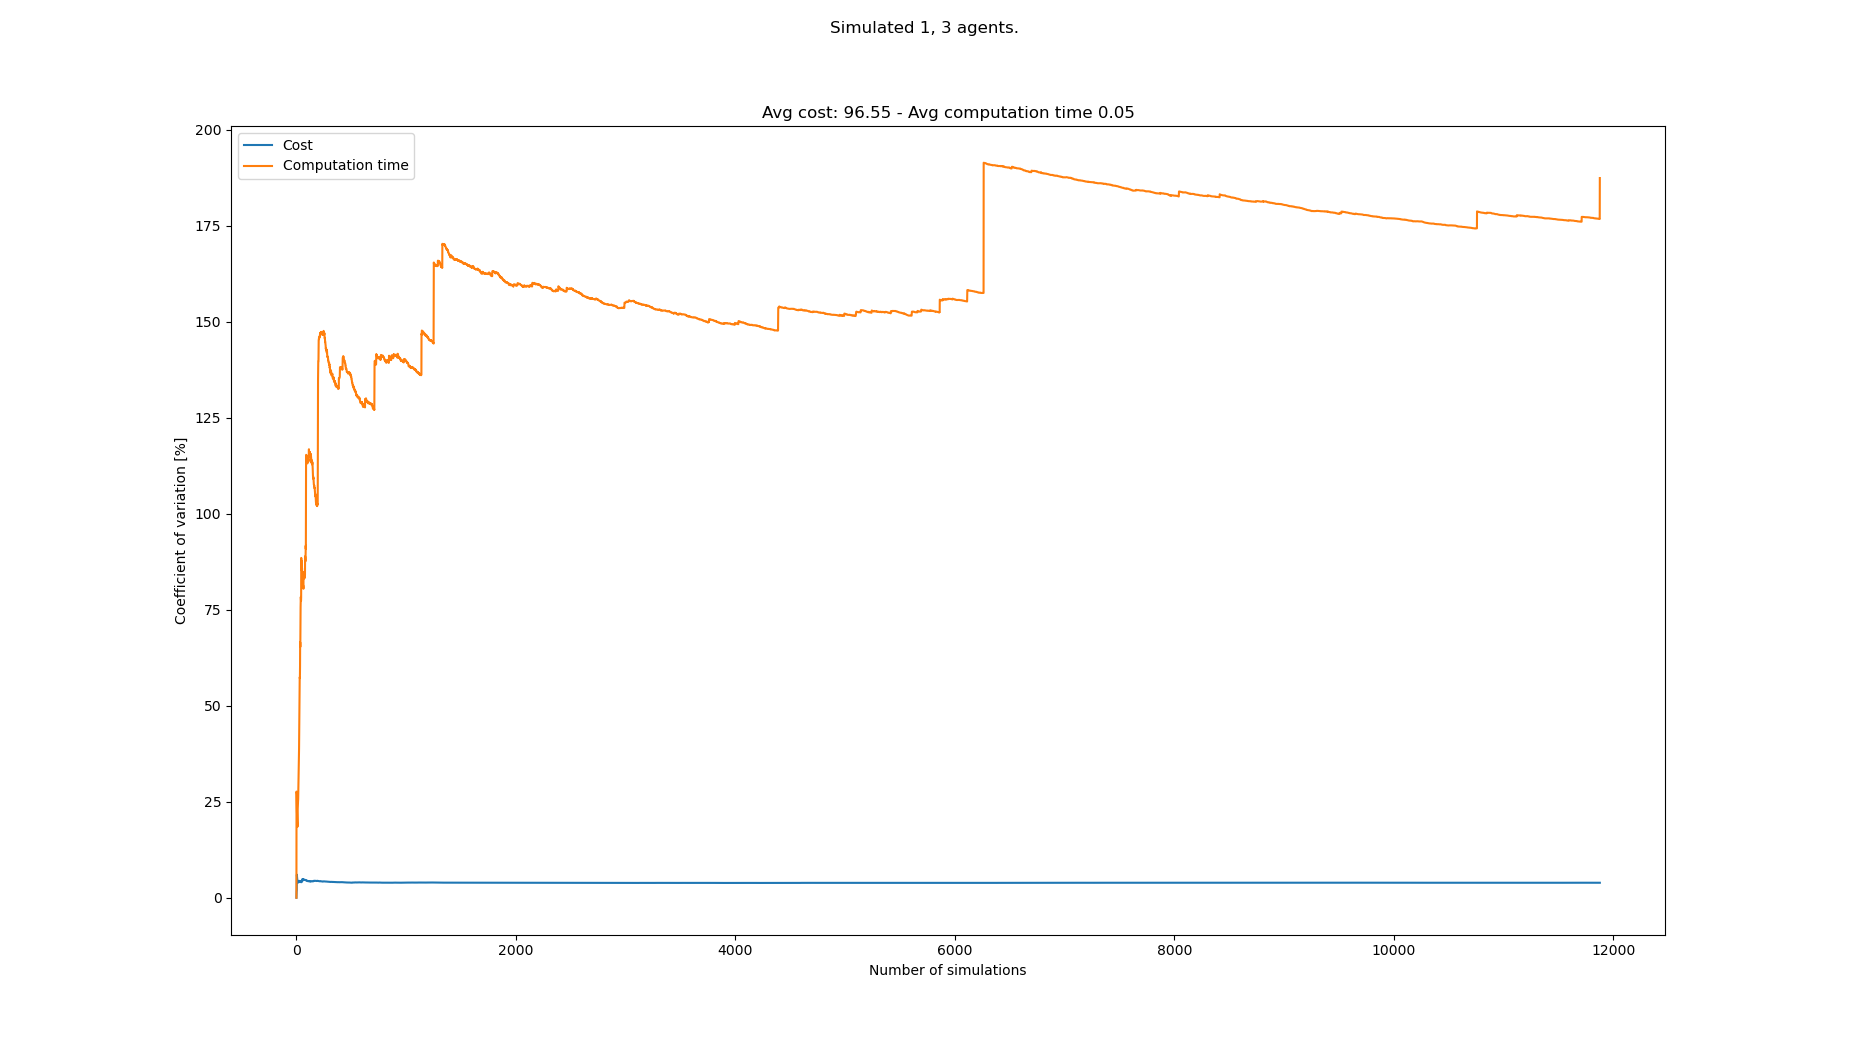

The table this chart was drawn from, first rows:
starts, goals, Cost, Cost_var, Cost_mean, Cost_std, Computation time, Computation time_var, Computation time_mean, Computation time_std
[(6, 0), (0, 21), (2, 21), (6, 21)], [(5, 21), (0, 0), (4, 0), (6, 0)], 91, 0.0, 91.0, 0.0, 0.02122, 0.0, 0.02122, 0.0
[(7, 0), (4, 21), (3, 21), (2, 21)], [(8, 21), (6, 0), (3, 0), (2, 0)], 89, 1.111, 90.0, 1.0, 0.01203, 27.65, 0.01662, 0.004596
[(7, 0), (6, 21), (5, 21), (7, 21)], [(8, 21), (4, 0), (1, 0), (5, 0)], 93, 1.794, 91.0, 1.633, 0.01291, 26.91, 0.01539, 0.00414
[(2, 0), (4, 21), (5, 21), (0, 21)], [(3, 21), (5, 0), (6, 0), (0, 0)], 89, 1.832, 90.5, 1.658, 0.01184, 26.9, 0.0145, 0.003901
[(8, 0), (4, 21), (7, 21), (2, 21)], [(4, 21), (0, 0), (1, 0), (8, 0)], 104, 6.009, 93.2, 5.6, 0.01562, 23.89, 0.01472, 0.003518
[(4, 0), (2, 21), (6, 21), (1, 21)], [(6, 21), (4, 0), (1, 0), (0, 0)], 94, 5.487, 93.33, 5.121, 0.01316, 22.56, 0.01446, 0.003263
[(7, 0), (8, 21), (0, 21), (6, 21)], [(5, 21), (3, 0), (5, 0), (7, 0)], 97, 5.233, 93.86, 4.911, 0.01392, 21.04, 0.01439, 0.003027
[(6, 0), (8, 21), (4, 21), (1, 21)], [(4, 21), (6, 0), (0, 0), (1, 0)], 92, 4.951, 93.62, 4.635, 0.01267, 20.38, 0.01417, 0.002888
[(3, 0), (8, 21), (7, 21), (2, 21)], [(4, 21), (8, 0), (4, 0), (1, 0)], 91, 4.765, 93.33, 4.447, 0.01236, 19.91, 0.01397, 0.002782
[(6, 0), (6, 21), (5, 21), (4, 21)], [(8, 21), (0, 0), (4, 0), (1, 0)], 96, 4.588, 93.6, 4.294, 0.01353, 18.98, 0.01393, 0.002642
[(8, 0), (5, 21), (3, 21), (4, 21)], [(6, 21), (4, 0), (3, 0), (1, 0)], 90, 4.528, 93.27, 4.223, 0.0125, 18.5, 0.0138, 0.002553
[(0, 0), (5, 21), (1, 21), (3, 21)], [(3, 21), (8, 0), (3, 0), (4, 0)], 93, 4.337, 93.25, 4.044, 0.02126, 22.18, 0.01442, 0.003198
[(3, 0), (4, 21), (3, 21), (1, 21)], [(3, 21), (6, 0), (5, 0), (4, 0)], 91, 4.224, 93.08, 3.931, 0.02034, 23.23, 0.01487, 0.003455
[(2, 0), (1, 21), (6, 21), (0, 21)], [(2, 21), (0, 0), (7, 0), (4, 0)], 92, 4.084, 93.0, 3.798, 0.02122, 24.2, 0.01533, 0.003709
[(6, 0), (4, 21), (3, 21), (2, 21)], [(0, 21), (2, 0), (5, 0), (3, 0)], 96, 4.018, 93.2, 3.745, 0.0215, 24.78, 0.01574, 0.003901
[(0, 0), (6, 21), (4, 21), (2, 21)], [(6, 21), (4, 0), (6, 0), (5, 0)], 98, 4.073, 93.5, 3.808, 0.02202, 25.24, 0.01613, 0.004071
[(3, 0), (4, 21), (3, 21), (2, 21)], [(5, 21), (0, 0), (8, 0), (3, 0)], 96, 3.995, 93.65, 3.741, 0.02277, 25.71, 0.01652, 0.004248
[(1, 0), (1, 21), (6, 21), (2, 21)], [(8, 21), (5, 0), (0, 0), (1, 0)], 102, 4.365, 94.11, 4.108, 0.02564, 27.17, 0.01703, 0.004626
[(7, 0), (2, 21), (5, 21), (0, 21)], [(7, 21), (6, 0), (0, 0), (1, 0)], 94, 4.249, 94.11, 3.999, 0.01285, 27.36, 0.01681, 0.004599
[(4, 0), (4, 21), (3, 21), (2, 21)], [(0, 21), (2, 0), (4, 0), (5, 0)], 94, 4.142, 94.1, 3.897, 0.02992, 30.44, 0.01746, 0.005316
[(7, 0), (2, 21), (3, 21), (1, 21)], [(2, 21), (2, 0), (1, 0), (7, 0)], 99, 4.181, 94.33, 3.944, 0.01435, 30.2, 0.01732, 0.00523
[(3, 0), (7, 21), (8, 21), (4, 21)], [(6, 21), (5, 0), (0, 0), (2, 0)], 99, 4.203, 94.55, 3.974, 0.03394, 34.15, 0.01807, 0.006172
[(3, 0), (4, 21), (5, 21), (0, 21)], [(5, 21), (5, 0), (7, 0), (2, 0)], 91, 4.188, 94.39, 3.953, 0.0121, 34.57, 0.01781, 0.006158
[(5, 0), (0, 21), (5, 21), (8, 21)], [(7, 21), (7, 0), (3, 0), (8, 0)], 97, 4.132, 94.5, 3.905, 0.03378, 36.92, 0.01848, 0.006821
[(2, 0), (2, 21), (3, 21), (7, 21)], [(8, 21), (7, 0), (3, 0), (8, 0)], 96, 4.058, 94.56, 3.837, 0.03484, 38.75, 0.01913, 0.007413
[(7, 0), (3, 21), (1, 21), (8, 21)], [(1, 21), (7, 0), (3, 0), (0, 0)], 104, 4.401, 94.92, 4.178, 0.04027, 41.76, 0.01994, 0.008328
[(4, 0), (0, 21), (1, 21), (5, 21)], [(1, 21), (2, 0), (5, 0), (4, 0)], 94, 4.325, 94.89, 4.104, 0.04519, 45.31, 0.02088, 0.009461
[(8, 0), (1, 21), (8, 21), (3, 21)], [(6, 21), (5, 0), (6, 0), (1, 0)], 96, 4.25, 94.93, 4.035, 0.04977, 48.96, 0.02191, 0.01073
[(5, 0), (6, 21), (3, 21), (4, 21)], [(4, 21), (6, 0), (3, 0), (8, 0)], 91, 4.25, 94.79, 4.029, 0.02942, 47.94, 0.02217, 0.01063
[(1, 0), (1, 21), (6, 21), (5, 21)], [(0, 21), (6, 0), (0, 0), (4, 0)], 97, 4.196, 94.87, 3.981, 0.05506, 51.59, 0.02327, 0.012
[(0, 0), (7, 21), (8, 21), (3, 21)], [(4, 21), (7, 0), (3, 0), (8, 0)], 98, 4.165, 94.97, 3.955, 0.06749, 57.34, 0.02469, 0.01416
[(2, 0), (2, 21), (3, 21), (0, 21)], [(7, 21), (0, 0), (6, 0), (4, 0)], 98, 4.133, 95.06, 3.929, 0.04883, 57.2, 0.02545, 0.01455
[(8, 0), (4, 21), (7, 21), (3, 21)], [(6, 21), (6, 0), (4, 0), (2, 0)], 92, 4.111, 94.97, 3.904, 0.01225, 57.93, 0.02505, 0.01451
[(2, 0), (2, 21), (0, 21), (5, 21)], [(3, 21), (6, 0), (8, 0), (0, 0)], 102, 4.229, 95.18, 4.025, 0.06498, 60.28, 0.02622, 0.01581
[(5, 0), (6, 21), (3, 21), (7, 21)], [(7, 21), (5, 0), (2, 0), (7, 0)], 90, 4.273, 95.03, 4.06, 0.08741, 66.56, 0.02797, 0.01862
[(3, 0), (4, 21), (3, 21), (6, 21)], [(1, 21), (7, 0), (8, 0), (3, 0)], 97, 4.224, 95.08, 4.016, 0.03445, 65.32, 0.02815, 0.01839
[(0, 0), (8, 21), (0, 21), (4, 21)], [(2, 21), (7, 0), (2, 0), (3, 0)], 92, 4.203, 95.0, 3.993, 0.07875, 67.44, 0.02952, 0.01991
[(6, 0), (3, 21), (8, 21), (4, 21)], [(8, 21), (2, 0), (7, 0), (8, 0)], 94, 4.152, 94.97, 3.944, 0.1123, 74.76, 0.0317, 0.0237
[(5, 0), (2, 21), (4, 21), (3, 21)], [(5, 21), (0, 0), (1, 0), (5, 0)], 91, 4.156, 94.87, 3.943, 0.01208, 75.64, 0.03119, 0.0236
[(5, 0), (4, 21), (2, 21), (6, 21)], [(5, 21), (3, 0), (0, 0), (4, 0)], 91, 4.157, 94.78, 3.94, 0.097, 77.54, 0.03284, 0.02546
[(6, 0), (3, 21), (1, 21), (7, 21)], [(8, 21), (3, 0), (0, 0), (1, 0)], 93, 4.118, 94.73, 3.901, 0.01264, 78.35, 0.03235, 0.02534
[(6, 0), (4, 21), (3, 21), (2, 21)], [(1, 21), (6, 0), (1, 0), (5, 0)], 96, 4.073, 94.76, 3.859, 0.02495, 77.92, 0.03217, 0.02507
[(3, 0), (2, 21), (8, 21), (4, 21)], [(1, 21), (4, 0), (1, 0), (8, 0)], 99, 4.077, 94.86, 3.867, 0.02628, 77.38, 0.03203, 0.02479
[(4, 0), (8, 21), (2, 21), (3, 21)], [(3, 21), (5, 0), (4, 0), (1, 0)], 94, 4.034, 94.84, 3.825, 0.09331, 78.24, 0.03343, 0.02615
[(7, 0), (4, 21), (0, 21), (8, 21)], [(0, 21), (7, 0), (8, 0), (3, 0)], 107, 4.401, 95.11, 4.186, 0.1628, 88.51, 0.0363, 0.03213
[(4, 0), (5, 21), (8, 21), (2, 21)], [(3, 21), (8, 0), (6, 0), (3, 0)], 93, 4.367, 95.07, 4.151, 0.07977, 87, 0.03725, 0.0324
[(2, 0), (0, 21), (7, 21), (8, 21)], [(2, 21), (3, 0), (5, 0), (2, 0)], 97, 4.328, 95.11, 4.117, 0.02263, 86.98, 0.03693, 0.03213
[(3, 0), (5, 21), (4, 21), (7, 21)], [(7, 21), (0, 0), (1, 0), (6, 0)], 97, 4.291, 95.15, 4.082, 0.0134, 87.72, 0.03644, 0.03197
[(5, 0), (0, 21), (7, 21), (3, 21)], [(1, 21), (2, 0), (7, 0), (3, 0)], 90, 4.32, 95.04, 4.106, 0.03218, 87.04, 0.03636, 0.03165
[(4, 0), (3, 21), (8, 21), (0, 21)], [(8, 21), (2, 0), (5, 0), (4, 0)], 96, 4.278, 95.06, 4.066, 0.03509, 86.23, 0.03633, 0.03133
[(3, 0), (3, 21), (6, 21), (5, 21)], [(7, 21), (7, 0), (1, 0), (5, 0)], 97, 4.243, 95.1, 4.035, 0.0401, 85.22, 0.03641, 0.03102
[(3, 0), (8, 21), (6, 21), (7, 21)], [(4, 21), (6, 0), (0, 0), (1, 0)], 99, 4.237, 95.17, 4.032, 0.01393, 85.84, 0.03597, 0.03088
[(8, 0), (0, 21), (2, 21), (6, 21)], [(3, 21), (0, 0), (3, 0), (5, 0)], 93, 4.21, 95.13, 4.005, 0.03398, 85.11, 0.03594, 0.03059
[(2, 0), (0, 21), (6, 21), (2, 21)], [(8, 21), (8, 0), (0, 0), (5, 0)], 107, 4.487, 95.35, 4.278, 0.0668, 83.78, 0.03651, 0.03059
[(7, 0), (4, 21), (1, 21), (2, 21)], [(3, 21), (8, 0), (1, 0), (7, 0)], 97, 4.45, 95.38, 4.245, 0.02428, 83.65, 0.03629, 0.03035
[(0, 0), (2, 21), (0, 21), (7, 21)], [(8, 21), (7, 0), (6, 0), (0, 0)], 110, 4.842, 95.64, 4.631, 0.03895, 82.79, 0.03633, 0.03008
[(4, 0), (4, 21), (5, 21), (2, 21)], [(8, 21), (4, 0), (3, 0), (5, 0)], 95, 4.8, 95.63, 4.591, 0.04762, 81.72, 0.03653, 0.02985
[(4, 0), (8, 21), (1, 21), (7, 21)], [(7, 21), (4, 0), (6, 0), (0, 0)], 103, 4.857, 95.76, 4.651, 0.02528, 81.54, 0.03634, 0.02963
[(1, 0), (2, 21), (3, 21), (4, 21)], [(3, 21), (7, 0), (0, 0), (3, 0)], 95, 4.817, 95.75, 4.612, 0.03985, 80.73, 0.0364, 0.02938
[(4, 0), (3, 21), (4, 21), (2, 21)], [(6, 21), (1, 0), (7, 0), (4, 0)], 93, 4.793, 95.7, 4.587, 0.02091, 80.81, 0.03614, 0.0292
... 11,784 more rows
